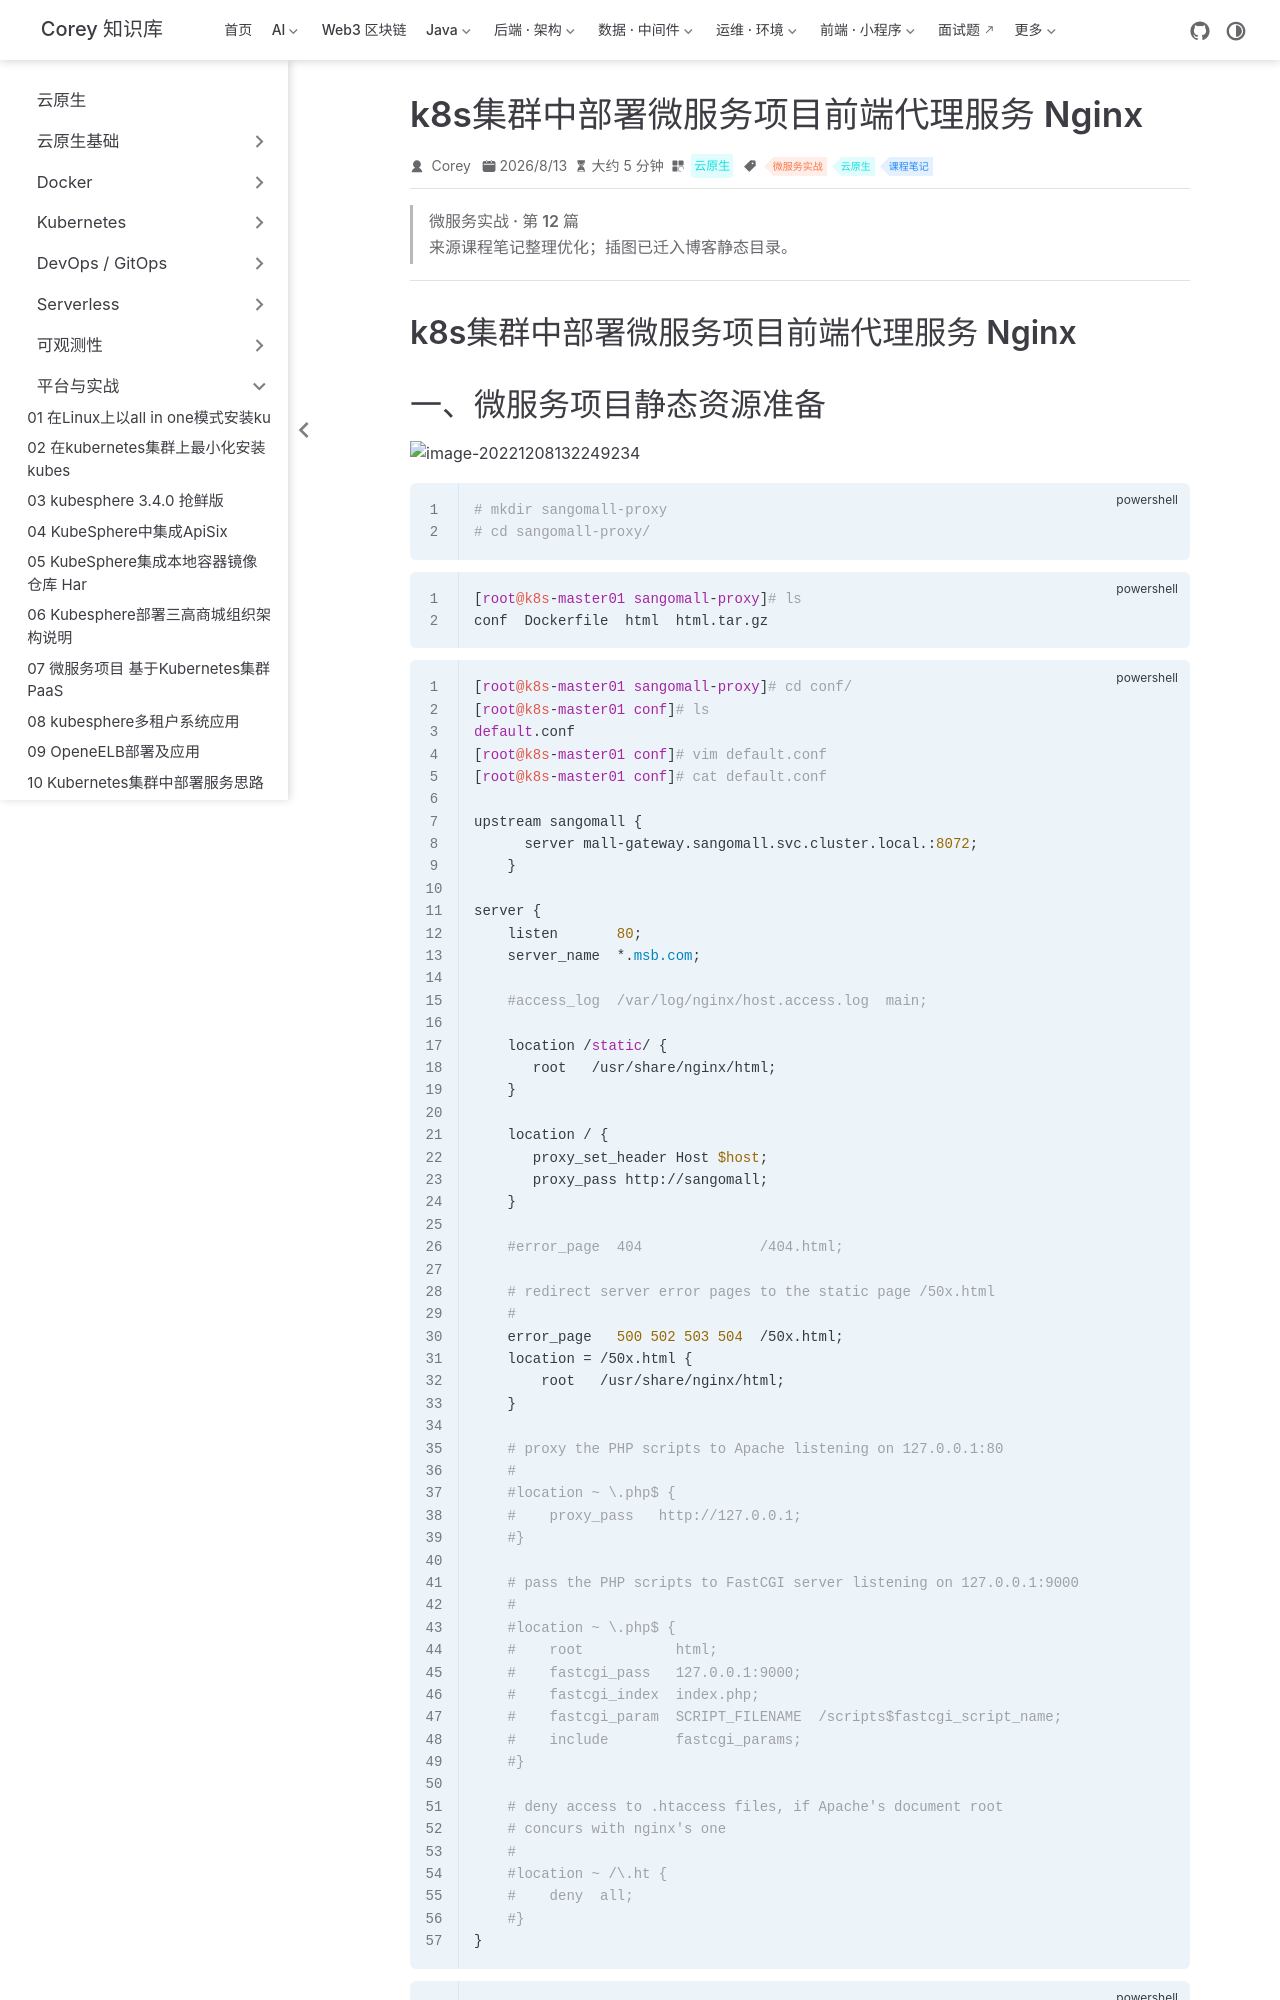

repository: code-corey/code-corey.github.io · page: 云原生/platform/platform-17-k8s集群中部署微服务项目前端代理服务-nginx.html · generator: jekyll

---
title: k8s集群中部署微服务项目前端代理服务 Nginx
sidebarGroup: 平台与实战
shortTitle: 17 k8s集群中部署微服务项目前端代理服务 Ngin
order: 17
date: 2026-08-13T00:00:00.000Z
category: 云原生
tag:
  - 微服务实战
  - 云原生
  - 课程笔记
description: k8s集群中部署微服务项目前端代理服务 Nginx 一、微服务项目静态资源准备 ~~~powershell mkdir sangomall-proxy cd sangomall-proxy/ ~~~ ...
---

> **微服务实战 · 第 12 篇**
>
> 来源课程笔记整理优化；插图已迁入博客静态目录。

---

# k8s集群中部署微服务项目前端代理服务 Nginx
